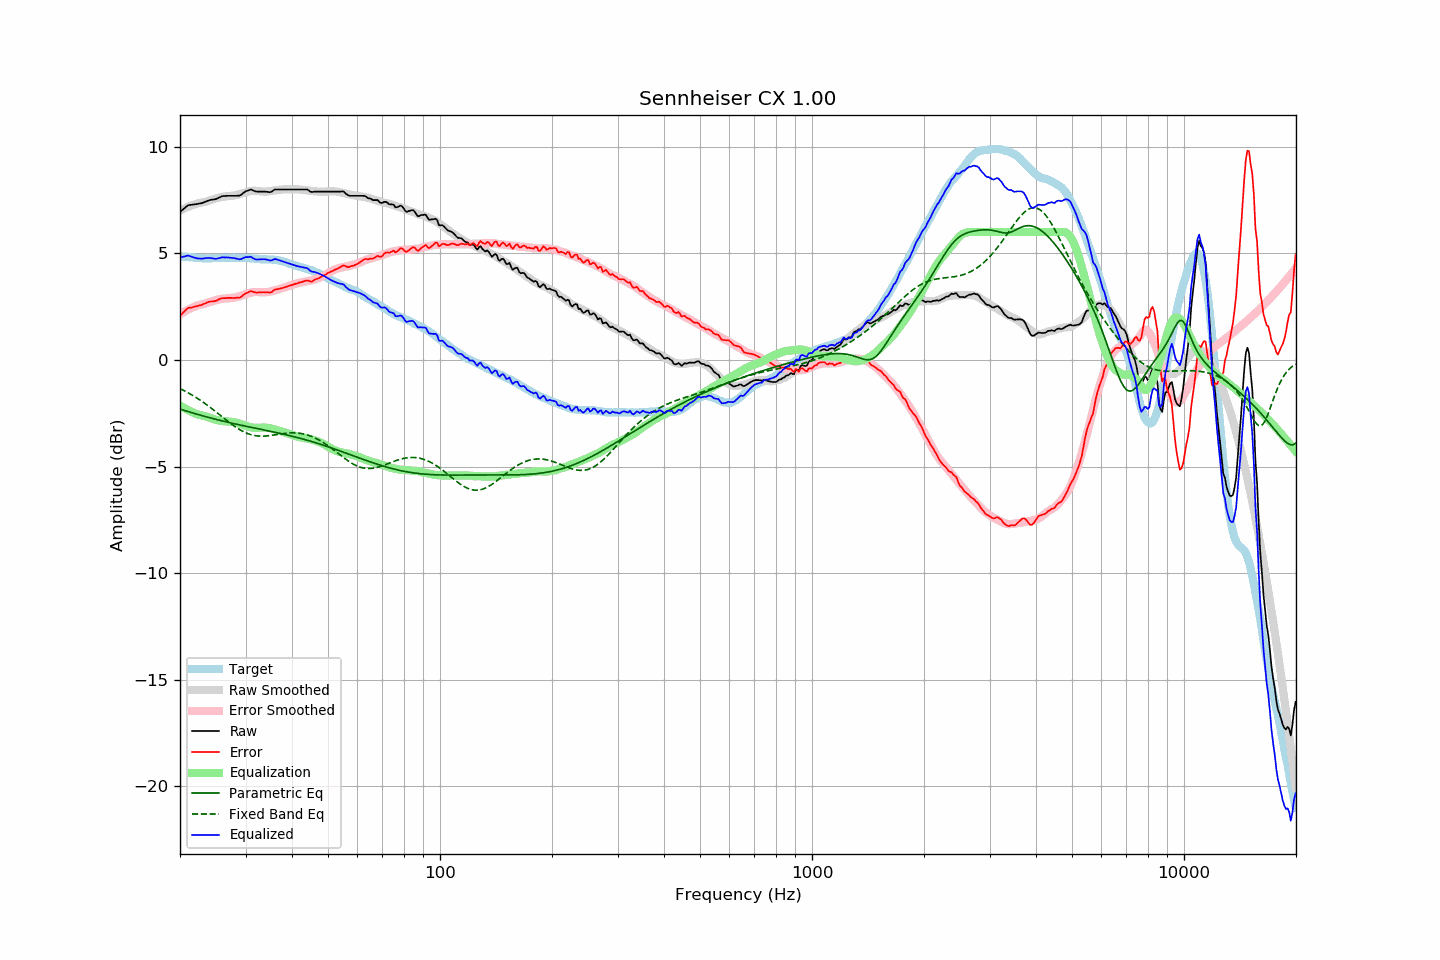

The file beside this chart, header and first rows:
frequency, raw, error, smoothed, error_smoothed, equalization, parametric_eq, fixed_band_eq, equalized_raw, equalized_smoothed, target
20.00, 6.93, 2.07, 7.00, 2.14, -2.14, -2.31, -1.35, 4.80, 4.87, 4.86
20.20, 7.00, 2.15, 7.04, 2.18, -2.18, -2.33, -1.38, 4.82, 4.86, 4.85
20.40, 7.06, 2.22, 7.08, 2.23, -2.23, -2.35, -1.42, 4.83, 4.85, 4.84
20.61, 7.13, 2.29, 7.11, 2.27, -2.27, -2.38, -1.46, 4.86, 4.84, 4.84
20.81, 7.19, 2.37, 7.14, 2.32, -2.32, -2.40, -1.50, 4.88, 4.83, 4.82
21.02, 7.25, 2.43, 7.18, 2.36, -2.36, -2.42, -1.54, 4.90, 4.82, 4.82
21.23, 7.26, 2.45, 7.21, 2.39, -2.39, -2.44, -1.58, 4.87, 4.81, 4.81
21.44, 7.27, 2.45, 7.24, 2.43, -2.43, -2.47, -1.62, 4.84, 4.81, 4.82
21.66, 7.28, 2.47, 7.26, 2.47, -2.47, -2.49, -1.67, 4.82, 4.80, 4.81
21.87, 7.29, 2.49, 7.29, 2.50, -2.50, -2.51, -1.72, 4.79, 4.79, 4.80
22.09, 7.30, 2.51, 7.32, 2.53, -2.53, -2.53, -1.76, 4.77, 4.79, 4.79
22.31, 7.31, 2.53, 7.34, 2.56, -2.56, -2.56, -1.81, 4.76, 4.78, 4.79
22.54, 7.33, 2.55, 7.36, 2.58, -2.58, -2.58, -1.86, 4.76, 4.78, 4.78
22.76, 7.34, 2.57, 7.37, 2.60, -2.60, -2.60, -1.91, 4.75, 4.77, 4.78
22.99, 7.36, 2.60, 7.38, 2.61, -2.61, -2.62, -1.96, 4.75, 4.77, 4.77
23.22, 7.39, 2.64, 7.40, 2.63, -2.63, -2.64, -2.02, 4.76, 4.77, 4.76
23.45, 7.42, 2.66, 7.42, 2.65, -2.65, -2.66, -2.07, 4.77, 4.77, 4.77
23.69, 7.45, 2.70, 7.44, 2.68, -2.68, -2.68, -2.12, 4.78, 4.76, 4.76
23.92, 7.48, 2.73, 7.46, 2.70, -2.70, -2.70, -2.18, 4.78, 4.76, 4.75
24.16, 7.50, 2.74, 7.49, 2.73, -2.73, -2.72, -2.24, 4.78, 4.76, 4.76
24.40, 7.51, 2.74, 7.51, 2.75, -2.75, -2.74, -2.30, 4.76, 4.76, 4.77
24.65, 7.52, 2.75, 7.54, 2.77, -2.77, -2.76, -2.35, 4.75, 4.77, 4.77
24.89, 7.53, 2.76, 7.56, 2.80, -2.80, -2.78, -2.41, 4.74, 4.77, 4.77
25.14, 7.56, 2.79, 7.59, 2.82, -2.82, -2.80, -2.47, 4.75, 4.77, 4.77
25.39, 7.60, 2.83, 7.61, 2.83, -2.83, -2.82, -2.53, 4.77, 4.77, 4.77
25.65, 7.63, 2.86, 7.63, 2.85, -2.85, -2.84, -2.59, 4.78, 4.78, 4.77
25.91, 7.67, 2.89, 7.64, 2.86, -2.86, -2.86, -2.65, 4.81, 4.78, 4.78
26.16, 7.68, 2.90, 7.65, 2.87, -2.87, -2.87, -2.71, 4.81, 4.78, 4.79
26.43, 7.68, 2.90, 7.66, 2.88, -2.88, -2.89, -2.77, 4.80, 4.78, 4.79
26.69, 7.69, 2.91, 7.67, 2.88, -2.88, -2.91, -2.83, 4.81, 4.78, 4.79
26.96, 7.69, 2.91, 7.67, 2.89, -2.89, -2.93, -2.89, 4.80, 4.78, 4.78
27.23, 7.69, 2.91, 7.68, 2.90, -2.90, -2.95, -2.95, 4.80, 4.78, 4.78
27.50, 7.69, 2.91, 7.69, 2.90, -2.90, -2.96, -3.01, 4.79, 4.79, 4.78
27.77, 7.69, 2.90, 7.70, 2.91, -2.91, -2.98, -3.06, 4.78, 4.79, 4.79
28.05, 7.69, 2.90, 7.71, 2.93, -2.93, -3.00, -3.12, 4.77, 4.79, 4.79
28.33, 7.69, 2.91, 7.73, 2.94, -2.94, -3.01, -3.17, 4.75, 4.79, 4.78
28.62, 7.70, 2.93, 7.75, 2.96, -2.96, -3.03, -3.22, 4.74, 4.79, 4.78
28.90, 7.70, 2.92, 7.77, 2.99, -2.99, -3.05, -3.26, 4.72, 4.79, 4.79
29.19, 7.74, 2.96, 7.80, 3.01, -3.01, -3.06, -3.31, 4.73, 4.78, 4.78
29.48, 7.80, 3.02, 7.82, 3.04, -3.04, -3.08, -3.35, 4.76, 4.78, 4.78
29.78, 7.86, 3.08, 7.84, 3.06, -3.06, -3.09, -3.38, 4.80, 4.78, 4.78
30.08, 7.91, 3.12, 7.86, 3.09, -3.09, -3.11, -3.42, 4.82, 4.78, 4.79
30.38, 7.93, 3.15, 7.88, 3.11, -3.11, -3.13, -3.45, 4.82, 4.77, 4.78
30.68, 7.96, 3.20, 7.90, 3.14, -3.14, -3.14, -3.48, 4.83, 4.77, 4.77
30.99, 7.99, 3.23, 7.92, 3.16, -3.16, -3.16, -3.50, 4.84, 4.76, 4.76
31.30, 7.96, 3.21, 7.93, 3.17, -3.17, -3.17, -3.52, 4.79, 4.76, 4.75
31.61, 7.93, 3.18, 7.93, 3.18, -3.18, -3.19, -3.54, 4.75, 4.75, 4.75
31.93, 7.90, 3.16, 7.93, 3.19, -3.19, -3.20, -3.55, 4.72, 4.74, 4.74
32.24, 7.89, 3.16, 7.92, 3.19, -3.19, -3.22, -3.56, 4.71, 4.74, 4.74
32.57, 7.89, 3.17, 7.91, 3.18, -3.18, -3.23, -3.57, 4.71, 4.73, 4.72
32.89, 7.89, 3.17, 7.90, 3.18, -3.18, -3.25, -3.57, 4.72, 4.73, 4.72
33.22, 7.89, 3.17, 7.90, 3.17, -3.17, -3.27, -3.58, 4.72, 4.73, 4.72
33.55, 7.89, 3.18, 7.89, 3.17, -3.17, -3.28, -3.57, 4.72, 4.72, 4.72
33.89, 7.89, 3.17, 7.89, 3.17, -3.17, -3.30, -3.57, 4.72, 4.72, 4.72
34.23, 7.88, 3.17, 7.90, 3.18, -3.18, -3.31, -3.56, 4.70, 4.72, 4.71
34.57, 7.87, 3.16, 7.90, 3.19, -3.19, -3.33, -3.56, 4.68, 4.71, 4.71
34.92, 7.86, 3.16, 7.91, 3.20, -3.20, -3.34, -3.55, 4.66, 4.71, 4.71
35.27, 7.89, 3.18, 7.93, 3.22, -3.22, -3.36, -3.54, 4.67, 4.70, 4.71
35.62, 7.94, 3.24, 7.94, 3.24, -3.24, -3.38, -3.52, 4.70, 4.70, 4.70
35.97, 7.99, 3.30, 7.95, 3.26, -3.26, -3.39, -3.51, 4.73, 4.69, 4.70
... 635 more rows
